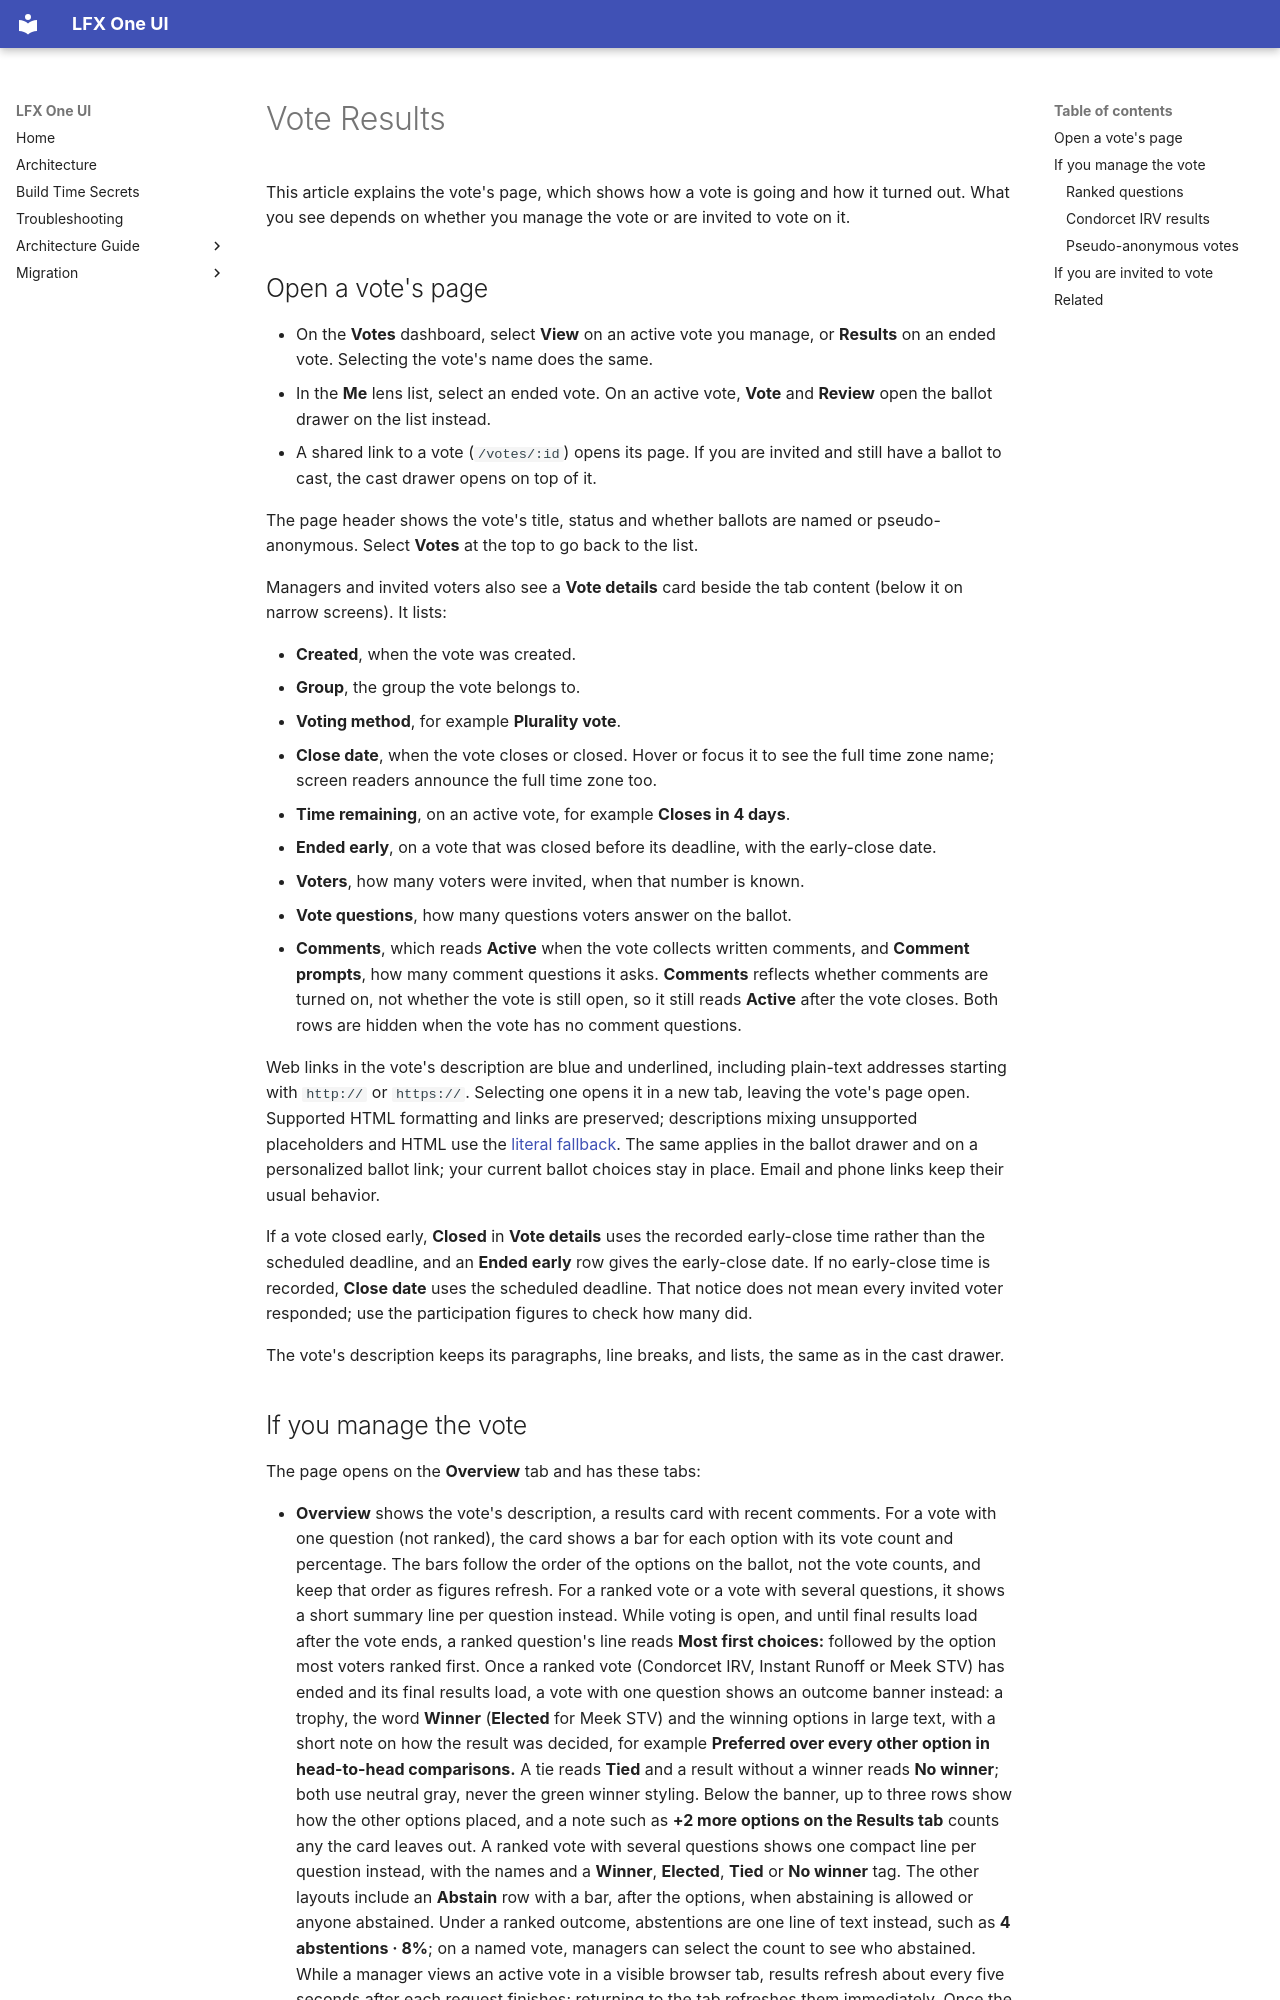

repository: linuxfoundation/lfx-self-serve · page: user/votes/vote-results/index.html · generator: mkdocs

---
title: Vote Results
description: How to see live and final results, abstentions, ranked questions, comments, and voters for a vote in LFX Self Serve.
audience: [all]
product_area: Votes
tags: [votes, results, abstain, comments, ranked, condorcet, tallies, voters]
last_updated: 2026-11-26
intercom_collection: Votes
---

This article explains the vote's page, which shows how a vote is going and how it turned out. What you see depends on whether you manage the vote or are invited to vote on it.

## Open a vote's page

- On the **Votes** dashboard, select **View** on an active vote you manage, or **Results** on an ended vote. Selecting the vote's name does the same.
- In the **Me** lens list, select an ended vote. On an active vote, **Vote** and **Review** open the ballot drawer on the list instead.
- A shared link to a vote (`/votes/:id`) opens its page. If you are invited and still have a ballot to cast, the cast drawer opens on top of it.

The page header shows the vote's title, status and whether ballots are named or pseudo-anonymous. Select **Votes** at the top to go back to the list.

Managers and invited voters also see a **Vote details** card beside the tab content (below it on narrow screens). It lists:

- **Created**, when the vote was created.
- **Group**, the group the vote belongs to.
- **Voting method**, for example **Plurality vote**.
- **Close date**, when the vote closes or closed. Hover or focus it to see the full time zone name; screen readers announce the full time zone too.
- **Time remaining**, on an active vote, for example **Closes in 4 days**.
- **Ended early**, on a vote that was closed before its deadline, with the early-close date.
- **Voters**, how many voters were invited, when that number is known.
- **Vote questions**, how many questions voters answer on the ballot.
- **Comments**, which reads **Active** when the vote collects written comments, and **Comment prompts**, how many comment questions it asks. **Comments** reflects whether comments are turned on, not whether the vote is still open, so it still reads **Active** after the vote closes. Both rows are hidden when the vote has no comment questions.

Web links in the vote's description are blue and underlined, including plain-text addresses starting with `http://` or `https://`. Selecting one opens it in a new tab, leaving the vote's page open. Supported HTML formatting and links are preserved; descriptions mixing unsupported placeholders and HTML use the [literal fallback](../create-vote/#description-formatting). The same applies in the ballot drawer and on a personalized ballot link; your current ballot choices stay in place. Email and phone links keep their usual behavior.

If a vote closed early, **Closed** in **Vote details** uses the recorded early-close time rather than the scheduled deadline, and an **Ended early** row gives the early-close date. If no early-close time is recorded, **Close date** uses the scheduled deadline. That notice does not mean every invited voter responded; use the participation figures to check how many did.

The vote's description keeps its paragraphs, line breaks, and lists, the same as in the cast drawer.
